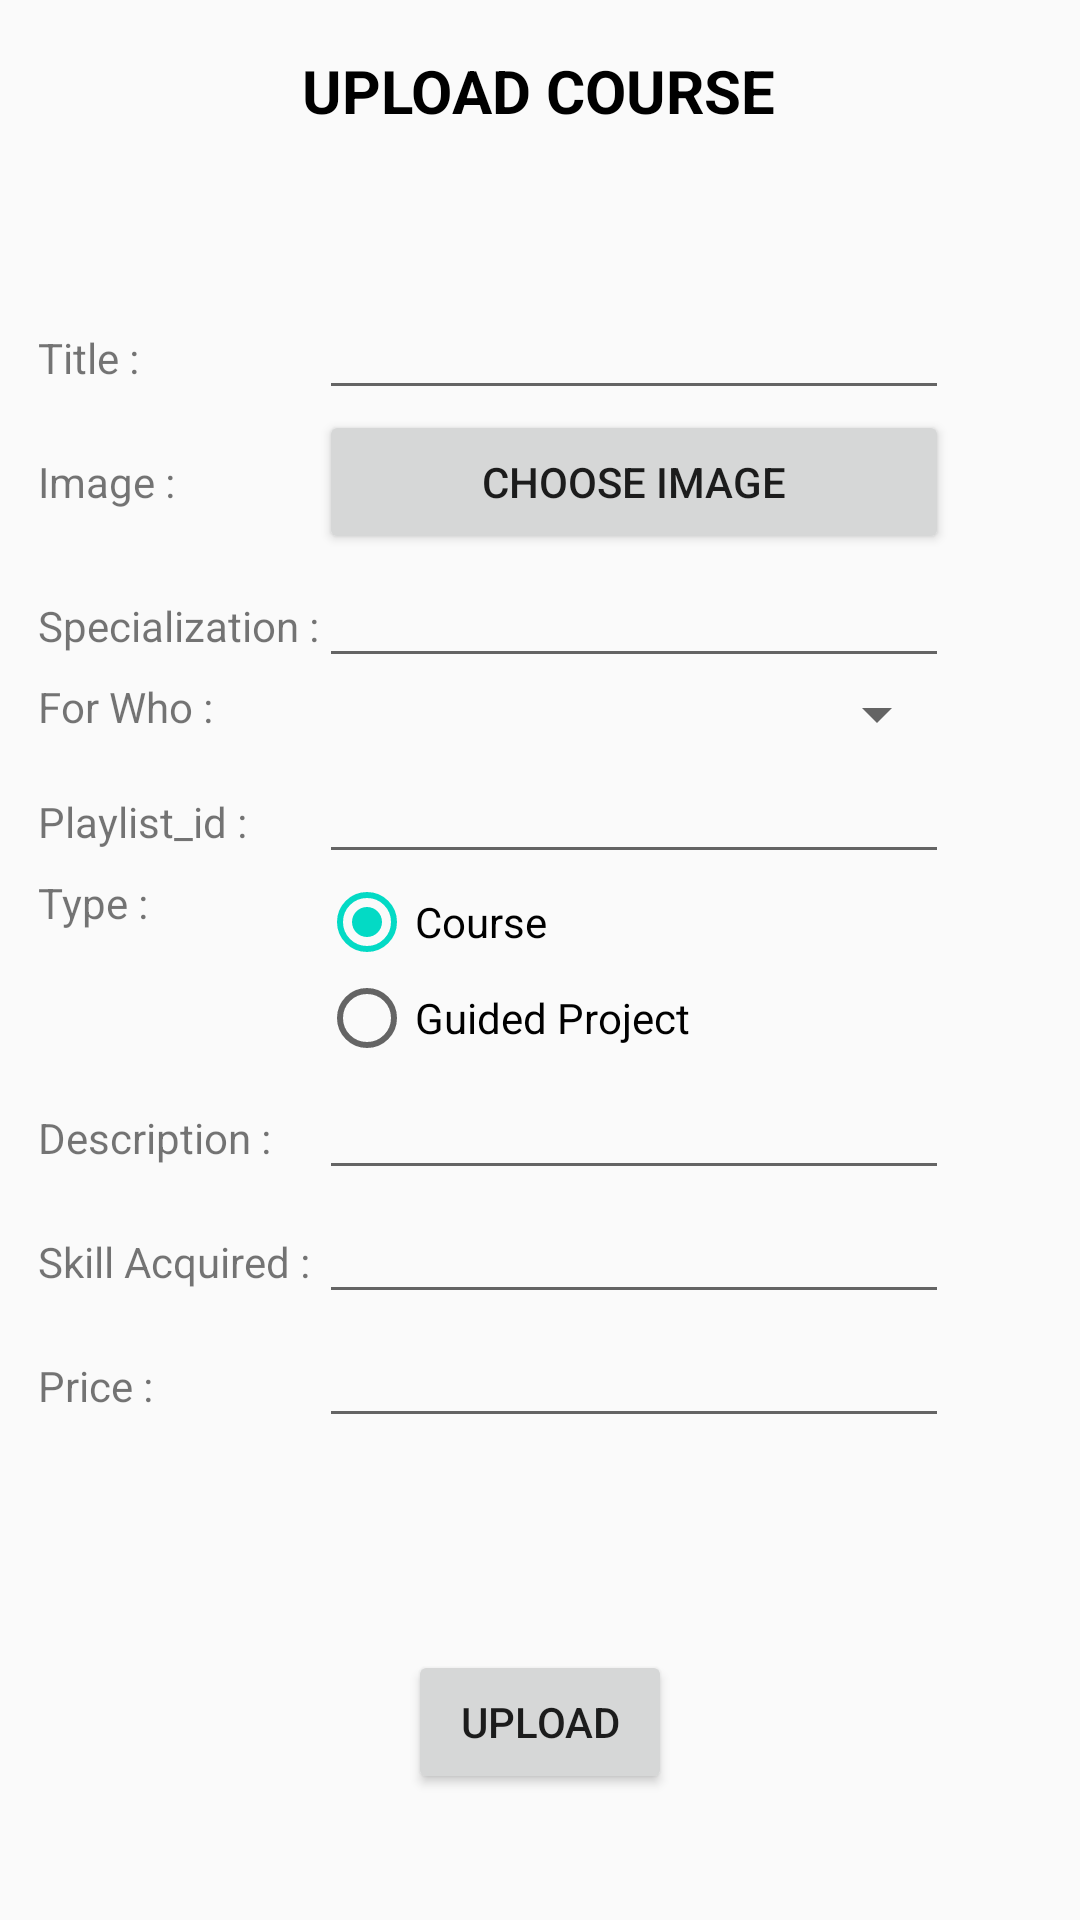

Reconstruct the res/layout file that produces this screen, plus the resources it refers to.
<!-- AndroidManifest.xml: application theme Theme.LIO -->
<!-- res/layout/upload_course.xml -->
<?xml version="1.0" encoding="utf-8"?>
<androidx.constraintlayout.widget.ConstraintLayout xmlns:android="http://schemas.android.com/apk/res/android"
    xmlns:app="http://schemas.android.com/apk/res-auto"
    xmlns:tools="http://schemas.android.com/tools"
    android:layout_width="match_parent"
    android:layout_height="match_parent"
    tools:context=".Activities.Faculty.UploadCourse">

    <TextView
        android:layout_width="wrap_content"
        android:layout_height="wrap_content"
        android:text="UPLOAD COURSE"
        android:textAlignment="center"
        android:textColor="#000000"
        android:textSize="20sp"
        android:textStyle="bold"
        app:layout_constraintBottom_toBottomOf="parent"
        app:layout_constraintHorizontal_bias="0.498"
        app:layout_constraintLeft_toLeftOf="parent"
        app:layout_constraintRight_toRightOf="parent"
        app:layout_constraintTop_toTopOf="parent"
        app:layout_constraintVertical_bias="0.027" />

    <LinearLayout
        android:id="@+id/linearLayout"
        android:layout_width="335dp"
        android:layout_height="wrap_content"
        android:orientation="horizontal"
        app:layout_constraintBottom_toBottomOf="parent"
        app:layout_constraintEnd_toEndOf="parent"
        app:layout_constraintStart_toStartOf="parent"
        app:layout_constraintTop_toTopOf="parent"
        app:layout_constraintVertical_bias="0.373">

        <TableLayout
            android:layout_width="match_parent"
            android:layout_height="wrap_content">

            <TableRow
                android:layout_width="match_parent"
                android:layout_height="match_parent">

                <TextView
                    android:id="@+id/textView5"
                    android:layout_width="wrap_content"
                    android:layout_height="wrap_content"
                    android:text="Title :" />

                <EditText
                    android:id="@+id/title1"
                    android:layout_width="wrap_content"
                    android:layout_height="wrap_content"
                    android:ems="10"
                    android:inputType="textPersonName" />
            </TableRow>

            <TableRow
                android:layout_width="match_parent"
                android:layout_height="match_parent">

                <TextView
                    android:id="@+id/textView6"
                    android:layout_width="wrap_content"
                    android:layout_height="wrap_content"
                    android:text="Image :" />

                <Button
                    android:id="@+id/choose_image"
                    android:layout_width="wrap_content"
                    android:layout_height="wrap_content"
                    android:text="Choose Image"
                    android:textSize="14sp" />
            </TableRow>

            <TableRow
                android:layout_width="match_parent"
                android:layout_height="match_parent">

                <TextView
                    android:id="@+id/textView7"
                    android:layout_width="wrap_content"
                    android:layout_height="wrap_content"
                    android:text="Specialization :" />

                <EditText
                    android:id="@+id/specialization"
                    android:layout_width="wrap_content"
                    android:layout_height="wrap_content"
                    android:ems="10"
                    android:inputType="textPersonName" />
            </TableRow>

            <TableRow
                android:layout_width="match_parent"
                android:layout_height="match_parent">

                <TextView
                    android:id="@+id/textView8"
                    android:layout_width="wrap_content"
                    android:layout_height="wrap_content"
                    android:text="For Who :" />

                <Spinner
                    android:id="@+id/spinner"
                    android:layout_width="wrap_content"
                    android:layout_height="wrap_content"/>

            </TableRow>

            <TableRow
                android:layout_width="match_parent"
                android:layout_height="match_parent">

                <TextView
                    android:id="@+id/textView9"
                    android:layout_width="wrap_content"
                    android:layout_height="wrap_content"
                    android:text="Playlist_id :" />

                <EditText
                    android:id="@+id/playlist_id"
                    android:layout_width="wrap_content"
                    android:layout_height="wrap_content"
                    android:ems="10"
                    android:inputType="textPersonName" />

            </TableRow>

            <TableRow
                android:layout_width="match_parent"
                android:layout_height="match_parent">

                <TextView
                    android:id="@+id/textView11"
                    android:layout_width="wrap_content"
                    android:layout_height="wrap_content"
                    android:text="Type :" />


                <RadioGroup
                    android:id="@+id/radioGroup"
                    android:layout_width="0dp"
                    android:layout_height="wrap_content">

                    <RadioButton
                        android:id="@+id/radio_course"
                        android:layout_width="match_parent"
                        android:layout_height="wrap_content"
                        android:text="Course"
                        android:checked="true"/>

                    <RadioButton
                        android:id="@+id/radio_guided"
                        android:layout_width="match_parent"
                        android:layout_height="wrap_content"
                        android:text="Guided Project"/>

                </RadioGroup>

            </TableRow>

            <TableRow
                android:layout_width="match_parent"
                android:layout_height="match_parent">

                <TextView
                    android:id="@+id/textView10"
                    android:layout_width="wrap_content"
                    android:layout_height="wrap_content"
                    android:text="Description :" />

                <EditText
                    android:id="@+id/description"
                    android:layout_width="wrap_content"
                    android:layout_height="wrap_content"
                    android:ems="10"
                    android:inputType="textPersonName" />
            </TableRow>

            <TableRow
                android:layout_width="match_parent"
                android:layout_height="match_parent">

                <TextView
                    android:id="@+id/ac_no"
                    android:layout_width="wrap_content"
                    android:layout_height="wrap_content"
                    android:text="Skill Acquired :" />

                <EditText
                    android:id="@+id/skills"
                    android:layout_width="wrap_content"
                    android:layout_height="wrap_content"
                    android:ems="10"
                    android:inputType="textPersonName" />
            </TableRow>

            <TableRow
                android:layout_width="match_parent"
                android:layout_height="match_parent">

                <TextView
                    android:id="@+id/textView13"
                    android:layout_width="wrap_content"
                    android:layout_height="wrap_content"
                    android:text="Price :" />

                <EditText
                    android:id="@+id/price"
                    android:layout_width="wrap_content"
                    android:layout_height="wrap_content"
                    android:ems="10"
                    android:inputType="number" />

            </TableRow>

        </TableLayout>

    </LinearLayout>

    <Button
        android:id="@+id/delete_btn"
        android:layout_width="wrap_content"
        android:layout_height="wrap_content"
        android:layout_weight="1"
        android:text="Upload"
        app:layout_constraintBottom_toBottomOf="parent"
        app:layout_constraintEnd_toEndOf="parent"
        app:layout_constraintStart_toStartOf="parent"
        app:layout_constraintTop_toTopOf="parent"
        app:layout_constraintVertical_bias="0.929" />



</androidx.constraintlayout.widget.ConstraintLayout>
<!-- resources referenced by this layout -->
<resources>
  <style name="Theme.LIO" parent="Theme.AppCompat.Light.NoActionBar">
          
          <item name="colorPrimary">@color/purple_500</item>
          <item name="colorPrimaryDark">@color/purple_700</item>
          <item name="colorAccent">@color/teal_200</item>
          
      </style>
  <!-- not gathered from this repository: default colours our renderer supplied (Android Studio template values) -->
  <color name="purple_500">#FF6200EE</color>
  <color name="purple_700">#FF3700B3</color>
  <color name="teal_200">#FF03DAC5</color>
</resources>
